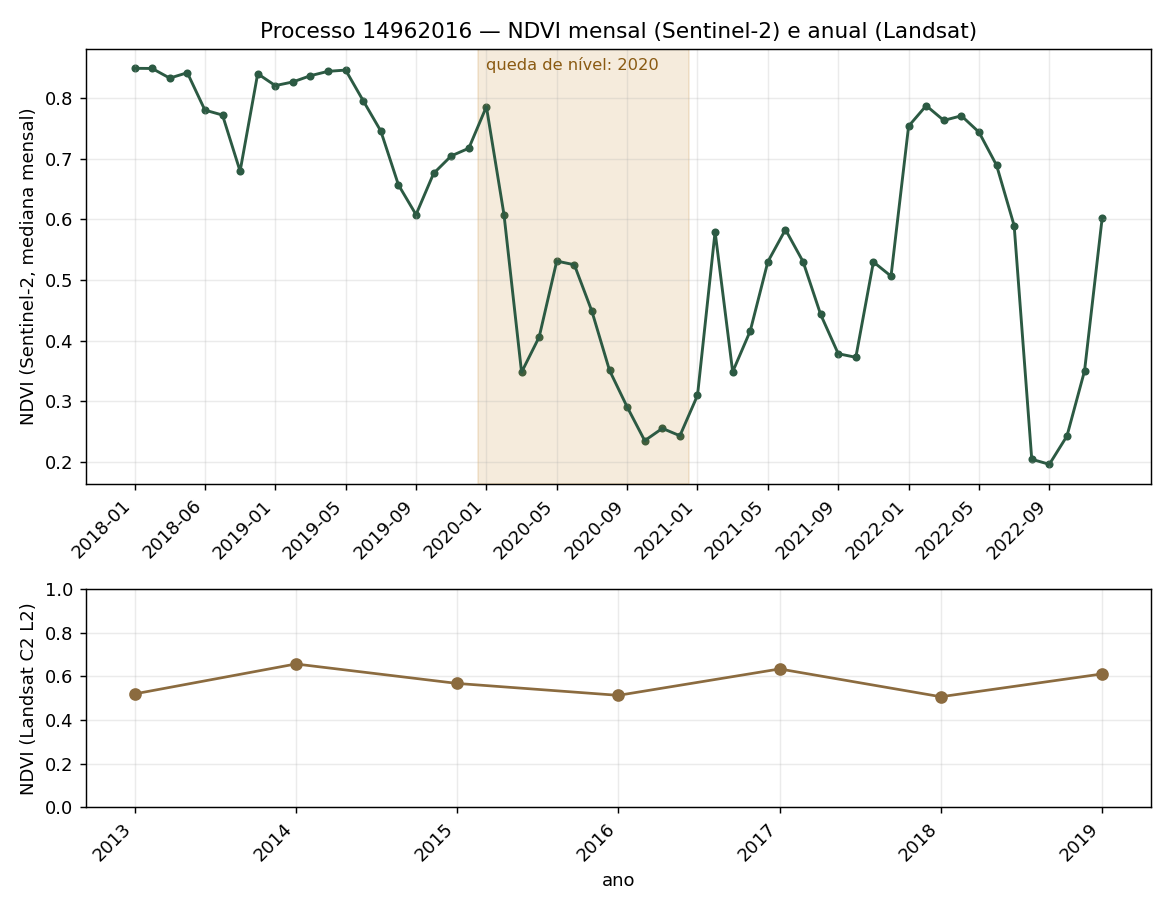

Data behind this chart, as committed beside it:
mes, ndvi_s2, ndvi_landsat
2018-01, 0.8495, 0.507
2018-03, 0.8493, 0.507
2018-04, 0.8334, 0.507
2018-05, 0.8423, 0.507
2018-06, 0.7806, 0.507
2018-07, 0.7724, 0.507
2018-08, 0.6797, 0.507
2018-12, 0.8406, 0.507
2019-01, 0.821, 0.6117
2019-02, 0.8271, 0.6117
2019-03, 0.8374, 0.6117
2019-04, 0.8446, 0.6117
2019-05, 0.8467, 0.6117
2019-06, 0.7959, 0.6117
2019-07, 0.7459, 0.6117
2019-08, 0.6571, 0.6117
2019-09, 0.608, 0.6117
2019-10, 0.676, 0.6117
2019-11, 0.7049, 0.6117
2019-12, 0.7176, 0.6117
2020-01, 0.7862, 
2020-02, 0.6081, 
2020-03, 0.3477, 
2020-04, 0.4058, 
2020-05, 0.5313, 
2020-06, 0.5252, 
2020-07, 0.4482, 
2020-08, 0.3507, 
2020-09, 0.2905, 
2020-10, 0.2347, 
2020-11, 0.255, 
2020-12, 0.2428, 
2021-01, 0.3095, 
2021-02, 0.5796, 
2021-03, 0.3484, 
2021-04, 0.416, 
2021-05, 0.5302, 
2021-06, 0.5833, 
2021-07, 0.5304, 
2021-08, 0.4431, 
2021-09, 0.3783, 
2021-10, 0.3723, 
2021-11, 0.5298, 
2021-12, 0.5064, 
2022-01, 0.754, 
2022-02, 0.7879, 
2022-03, 0.7635, 
2022-04, 0.7712, 
2022-05, 0.7441, 
2022-06, 0.6895, 
2022-07, 0.5897, 
2022-08, 0.204, 
2022-09, 0.1956, 
2022-10, 0.2423, 
2022-11, 0.3498, 
2022-12, 0.6017, 
